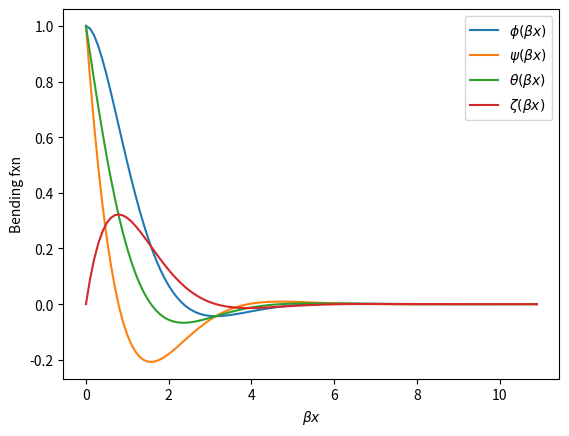

Reproduce this figure in Python.
# [redacted]
# Note: all calculations to be completed in US customary
# Thin shell analysis of 28" drum

# Import plotting modules
import numpy as np
import matplotlib.pyplot as plt

# Define all parameters
d_tether = 15.2/25.4        # tether diameter 15.2mm to [in]
L_tether = (370*1000)/25.4  # tether length overall 370m to [in]
P = 224.809*51.264          # force P of 51.264 kN [lbs]
SF = 1.5                    # safety factor [ul]
S_y = 50763                 # Yield strength 350 [MPa]
E_y = 2.9*10**7             # Youngs modulus 200 [GPa]
v = 0.3                     # poissons ratio [ul]
rho = 0.284                 # density of steel [lb/in^3]
SG = 1.01                   # spool gap 1% [ul]
D = 28                      # OD 28 in drum for thin shell
# Prelim calcs
Sig_allow = S_y / SF
l = np.ceil((SG * d_tether * L_tether) / (np.pi * (2 * D + 3 * d_tether)))

Bx = np.arange(0, 11, 0.1)

Phi_Bx = (np.exp(-Bx))*(np.cos(Bx)+np.sin(Bx))
Psi_Bx = (np.exp(-Bx))*(np.cos(Bx)-np.sin(Bx))
Theta_Bx = (np.exp(-Bx))*(np.cos(Bx))
Zeta_Bx = (np.exp(-Bx))*(np.sin(Bx))

plt.figure(1)
# to write math text must use r'$\greekletter text$'
plt.plot(Bx, Phi_Bx, label=r'$\phi ( \beta x)$')
plt.plot(Bx, Psi_Bx, label=r'$\psi ( \beta x)$')
plt.plot(Bx, Theta_Bx, label=r'$\theta ( \beta x)$')
plt.plot(Bx, Zeta_Bx, label=r'$\zeta ( \beta x)$')
plt.xlabel(r'$\beta x$')
plt.ylabel('Bending fxn')
plt.legend()
plt.show()
